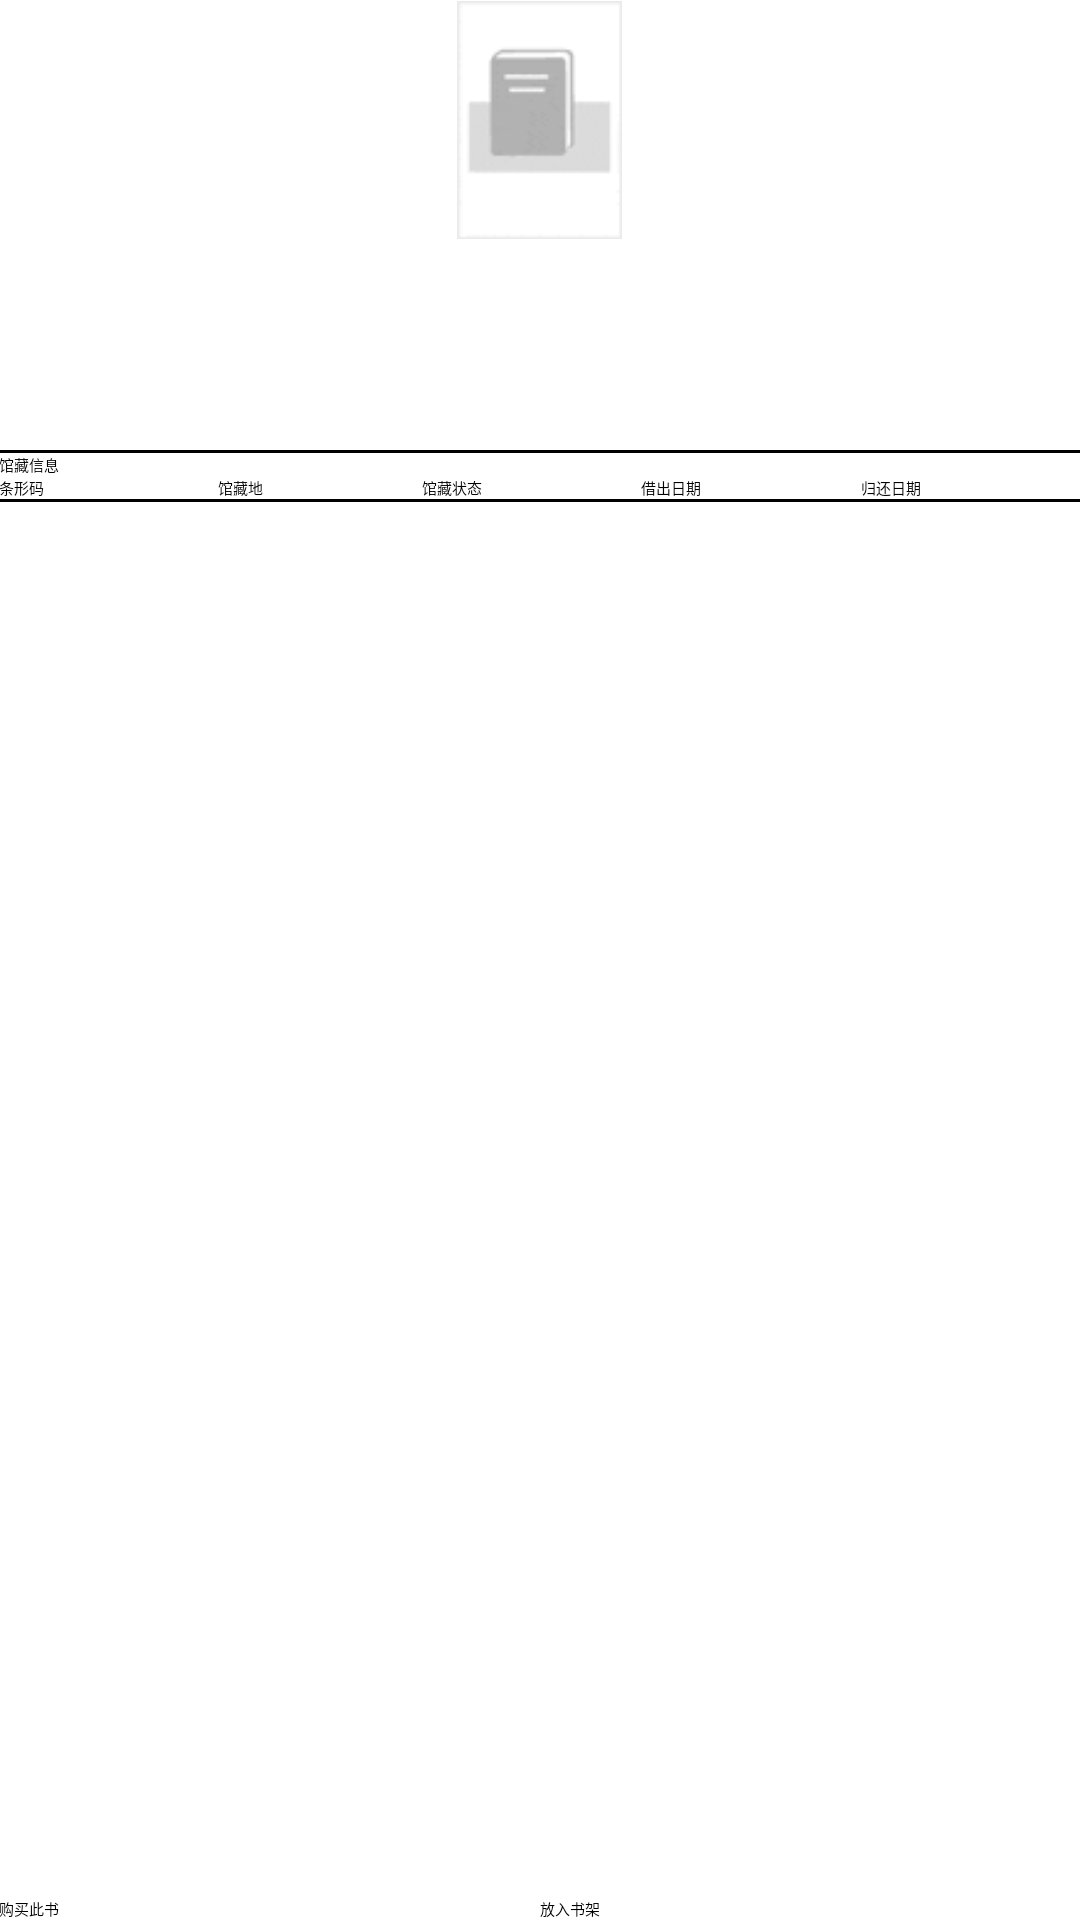

Layout XML and referenced resources for this Android screen:
<!-- AndroidManifest.xml: application theme AppTheme -->
<!-- res/layout/activity_bookdetail.xml -->
<?xml version="1.0" encoding="utf-8"?>
<RelativeLayout xmlns:android="http://schemas.android.com/apk/res/android"
    android:layout_width="match_parent"
    android:layout_height="match_parent"
    android:paddingBottom="@dimen/activity_vertical_margin"
    android:paddingLeft="@dimen/activity_horizontal_margin"
    android:paddingRight="@dimen/activity_horizontal_margin"
    android:paddingTop="@dimen/activity_vertical_margin"
    xmlns:tools="http://schemas.android.com/tools" 
    >

    <ScrollView
        android:layout_width="match_parent"
        android:layout_height="match_parent"
        android:layout_above="@+id/dtl_bottom" >

        <LinearLayout
            android:layout_width="match_parent"
            android:layout_height="wrap_content"
            android:orientation="vertical" >

            <ImageView
                android:id="@+id/dtl_book_cover"
                android:layout_width="55dp"
                android:layout_height="80dp"
                android:layout_gravity="center"
                android:contentDescription="@string/bookcover"
                android:src="@drawable/cover_default_s" />

            <TextView
                android:id="@+id/dtl_book_name"
                android:layout_width="wrap_content"
                android:layout_height="wrap_content"
                android:layout_weight="1"
                 />

            <TextView
                android:id="@+id/dtl_author"
                android:layout_width="wrap_content"
                android:layout_height="wrap_content"
                android:layout_weight="1"
                 />

            <TextView
                android:id="@+id/dtl_price"
                android:layout_width="wrap_content"
                android:layout_height="wrap_content"
                android:layout_weight="1"
                 />

            <TextView
                android:id="@+id/dtl_publisher"
                android:layout_width="wrap_content"
                android:layout_height="wrap_content"
                android:layout_weight="1"
                 />

            <TextView
                android:id="@+id/dtl_search_id"
                android:layout_width="wrap_content"
                android:layout_height="wrap_content"
                android:layout_weight="1"
                 />

            <TextView
                android:id="@+id/dtl_ibsn"
                android:layout_width="wrap_content"
                android:layout_height="wrap_content"
                android:layout_weight="1"
                 />

            <TextView
                android:id="@+id/dtl_classify_id"
                android:layout_width="wrap_content"
                android:layout_height="wrap_content"
                android:layout_weight="1"
                 />

            <TextView
                android:id="@+id/dtl_page_num"
                android:layout_width="wrap_content"
                android:layout_height="wrap_content"
                android:layout_weight="1"
                 />

            <TextView
                android:id="@+id/dtl_publish_date"
                android:layout_width="wrap_content"
                android:layout_height="wrap_content"
                android:layout_weight="1"
                 />

            <TextView
                android:id="@+id/dtl_brif_desc"
                android:layout_width="wrap_content"
                android:layout_height="wrap_content"
                android:layout_weight="1"
                 />

            <TextView
                android:layout_width="match_parent"
                android:layout_height="1dp"
                android:background="#000000" />

            <TableLayout
                android:id="@+id/dtl_info_table"
                android:layout_width="match_parent"
                android:layout_height="wrap_content" >

                <TableRow
                    android:layout_width="match_parent"
                    android:layout_height="match_parent" >

                    <TextView
                        android:id="@+id/dtl_hold_info"
                        android:layout_width="match_parent"
                        android:layout_height="match_parent"
                        android:text="@string/hold" />
                </TableRow>
				
                <TableRow
                    android:layout_width="match_parent"
                    android:layout_height="match_parent" >

                    <TextView
                        android:id="@+id/dtl_bar_code"
                        android:layout_width="match_parent"
                        android:layout_height="match_parent"
                        android:layout_weight="1"
                        android:text="@string/ibsn" />

                    <TextView
                        android:id="@+id/dtl_locate"
                        android:layout_width="match_parent"
                        android:layout_height="match_parent"
                        android:layout_weight="1"
                        android:text="@string/location" />

                    <TextView
                        android:id="@+id/dtl_state"
                        android:layout_width="match_parent"
                        android:layout_height="match_parent"
                        android:layout_weight="1"
                        android:text="@string/state" />

                    <TextView
                        android:id="@+id/dtl_date_out"
                        android:layout_width="match_parent"
                        android:layout_height="match_parent"
                        android:layout_weight="1"
                        android:text="@string/date_out" />

                    <TextView
                        android:id="@+id/dtl_date_return"
                        android:layout_width="match_parent"
                        android:layout_height="match_parent"
                        android:layout_weight="1"
                        android:text="@string/date_back" />
                </TableRow>
                <TextView
                android:layout_width="match_parent"
                android:layout_height="1dp"
                android:background="#000000" />
            </TableLayout>
        </LinearLayout>
    </ScrollView>

    <TableRow
        android:id="@+id/dtl_bottom"
        android:layout_width="match_parent"
        android:layout_height="wrap_content"
        android:layout_alignParentBottom="true" >

        <Button
            android:id="@+id/btn_dtl_buy"
            android:layout_width="match_parent"
            android:layout_height="match_parent"
            android:layout_weight="1"
            android:gravity="center_vertical"
            android:text="@string/buy" />

        <Button
            android:id="@+id/btn_dtl_put_to_shef"
            android:layout_width="match_parent"
            android:layout_height="match_parent"
            android:layout_weight="1"
            android:gravity="center_vertical"
            android:text="@string/put" />
        
        <Button
            android:id="@+id/btn_dtl_put_to_remind"
            android:layout_width="match_parent"
            android:layout_height="match_parent"
            android:layout_weight="1"
            android:gravity="center_vertical"
            android:visibility="gone"
            android:text="@string/remind" />

    </TableRow>

</RelativeLayout>
<!-- resources referenced by this layout -->
<resources>
  <!-- drawable cover_default_s: bmp bitmap (drawable-hdpi, 19842 bytes) -->
  <string name="bookcover">cover</string>
  <string name="buy">购买此书</string>
  <string name="date_back">归还日期</string>
  <string name="date_out">借出日期</string>
  <string name="hold">馆藏信息</string>
  <string name="ibsn">条形码</string>
  <string name="location">馆藏地</string>
  <string name="put">放入书架</string>
  <string name="remind">定时提醒</string>
  <string name="state">馆藏状态</string>
  <style name="AppTheme" parent="AppBaseTheme">
          All customizations that are NOT specific to a particular API-level can go here.
      </style>
</resources>
